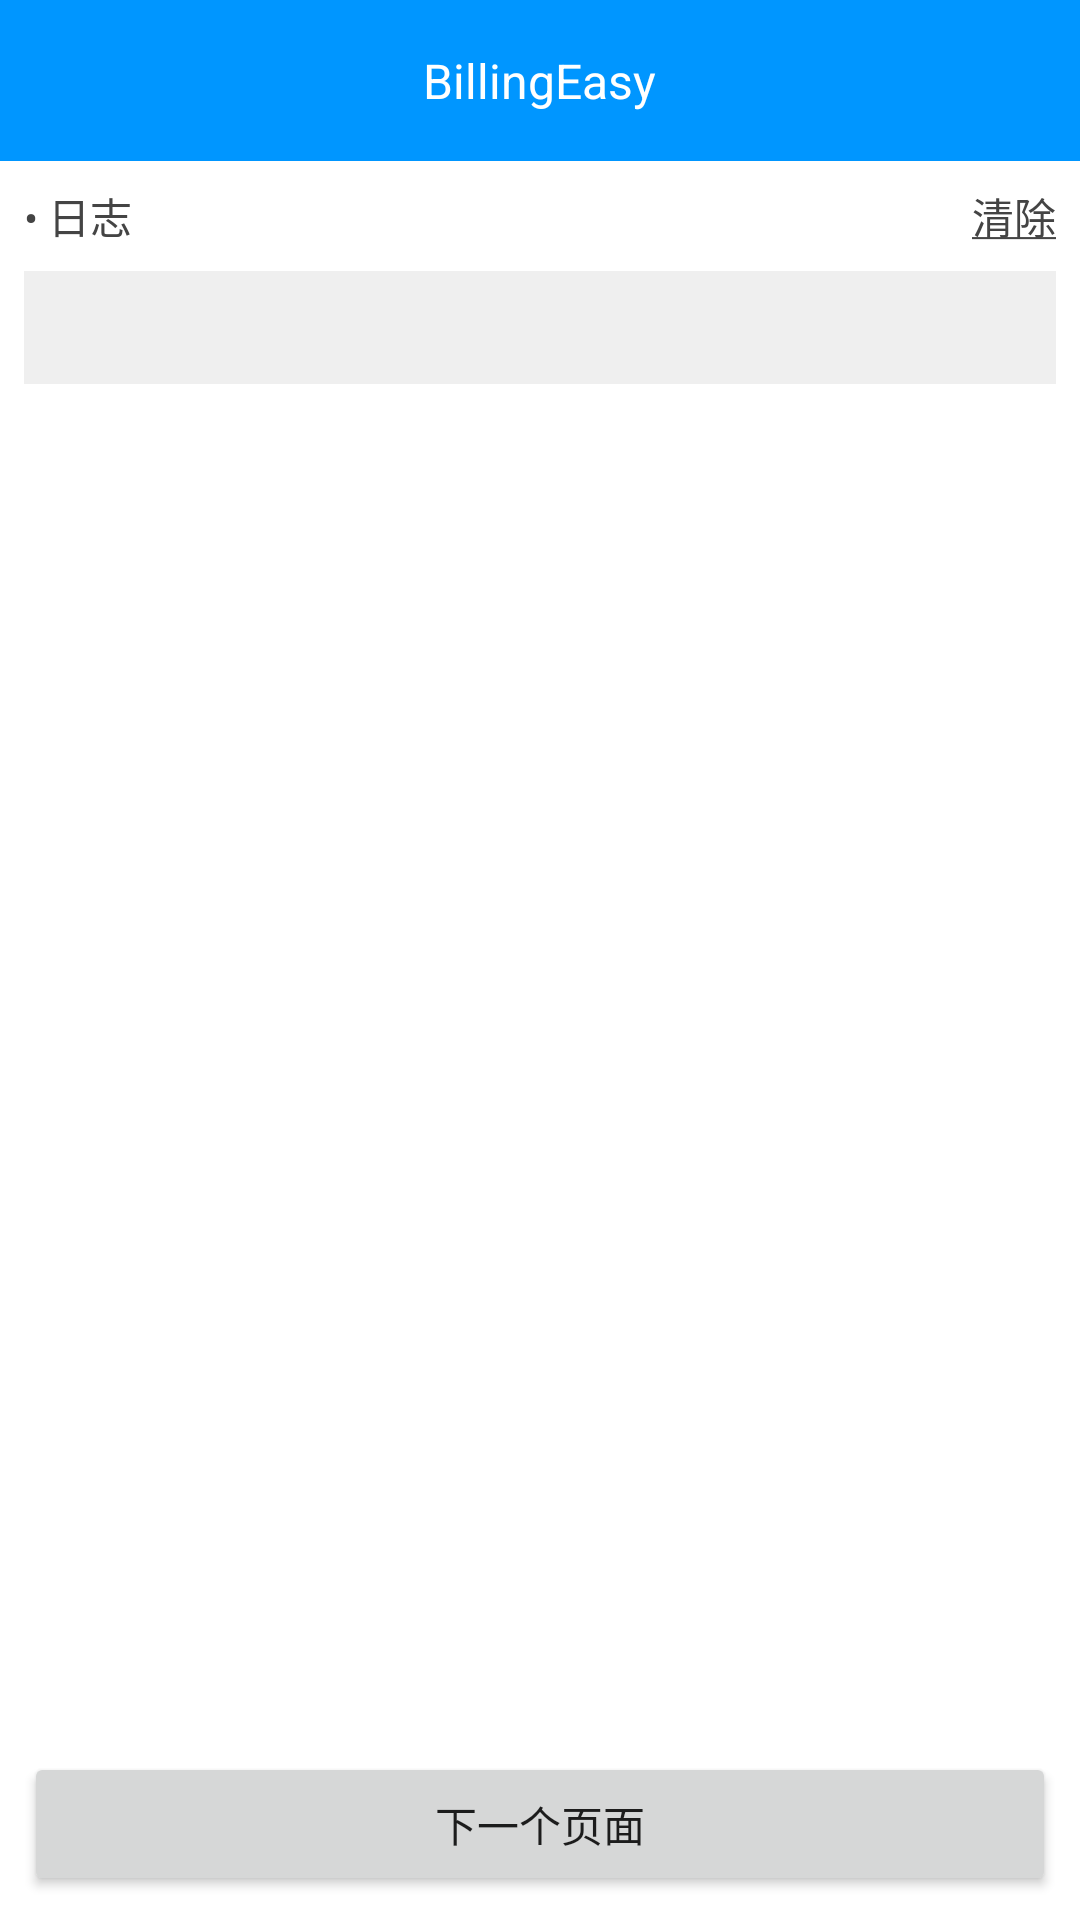

Layout XML and referenced resources for this Android screen:
<!-- AndroidManifest.xml: application theme Theme.BillingEasy -->
<!-- res/layout/activity_main.xml -->
<?xml version="1.0" encoding="utf-8"?>
<androidx.constraintlayout.widget.ConstraintLayout
    xmlns:android="http://schemas.android.com/apk/res/android"
    xmlns:tools="http://schemas.android.com/tools"
    xmlns:app="http://schemas.android.com/apk/res-auto"
    android:layout_width="match_parent"
    android:layout_height="match_parent"
    tools:context=".MainActivity"
    android:background="#fff"
    >
    <RelativeLayout
        android:id="@+id/rlLayout"
        android:layout_width="match_parent"
        android:layout_height="wrap_content"
        app:layout_constraintTop_toTopOf="parent"
        android:background="#0096ff"
        >
        <TextView
            android:id="@+id/tvTitle"
            android:layout_width="wrap_content"
            android:layout_height="wrap_content"
            android:text="@string/app_name"
            android:textSize="16sp"
            android:textColor="#ffffff"
            android:padding="16dp"
            android:layout_centerInParent="true"
            />
        <androidx.appcompat.widget.AppCompatImageView
            android:id="@+id/ivHelp"
            android:layout_width="wrap_content"
            android:layout_height="wrap_content"
            android:src="@drawable/ic_prompt"
            android:layout_centerVertical="true"
            android:layout_alignParentRight="true"
            android:layout_alignParentEnd="true"
            android:tint="#ffffff"
            android:padding="16dp"
            android:background="@drawable/fw_ripple"
            />
    </RelativeLayout>
    <androidx.appcompat.widget.LinearLayoutCompat
        android:layout_width="match_parent"
        android:layout_height="0dp"
        android:orientation="vertical"
        app:layout_constraintTop_toBottomOf="@id/rlLayout"
        app:layout_constraintBottom_toBottomOf="parent"
        android:padding="8dp"
        >
        <LinearLayout
            android:layout_width="match_parent"
            android:layout_height="wrap_content"
            android:orientation="horizontal"
            >
            <TextView
                android:layout_width="wrap_content"
                android:layout_height="wrap_content"
                android:text="• 日志"
                android:textColor="#444444"
                android:textSize="14sp"
                android:layout_marginBottom="8dp"
                android:layout_weight="1"
                />
            <TextView
                android:id="@+id/tvLogClean"
                android:layout_width="wrap_content"
                android:layout_height="wrap_content"
                android:text="@string/index_activity_log_clean"
                android:textColor="#444444"
                android:textSize="14sp"
                android:layout_marginBottom="8dp"

                />
        </LinearLayout>
        <ScrollView
            android:layout_width="match_parent"
            android:layout_height="wrap_content"
            android:layout_weight="1"
            >
            <TextView
                android:id="@+id/tvLog"
                android:layout_width="match_parent"
                android:layout_height="wrap_content"
                android:textSize="16sp"
                android:textColor="#444444"
                android:padding="8dp"
                android:background="#efefef"
                />
        </ScrollView>
        <androidx.appcompat.widget.AppCompatButton
            android:id="@+id/btNext"
            android:layout_width="match_parent"
            android:layout_height="wrap_content"
            android:text="下一个页面"
            android:gravity="center"
            android:layout_marginTop="32dp"

            />
    </androidx.appcompat.widget.LinearLayoutCompat>
</androidx.constraintlayout.widget.ConstraintLayout>
<!-- resources referenced by this layout -->
<resources>
  <string name="app_name">BillingEasy</string>
  <string name="index_activity_log_clean"><u>清除</u></string>
  <style name="Theme.BillingEasy" parent="Theme.AppCompat.Light.NoActionBar">
          
          <item name="colorPrimary">@color/app_color</item>
          <item name="colorPrimaryVariant">@color/app_color</item>
          <item name="colorOnPrimary">@color/white</item>
          
          <item name="colorSecondary">@color/teal_200</item>
          <item name="colorSecondaryVariant">@color/teal_700</item>
          <item name="colorOnSecondary">@color/black</item>
          
          <item name="android:statusBarColor" tools:targetApi="l">?attr/colorPrimaryVariant</item>
          
      </style>
  <color name="app_color">#0096ff</color>
  <color name="white">#FFFFFFFF</color>
  <color name="teal_200">#FF03DAC5</color>
  <color name="teal_700">#FF018786</color>
  <color name="black">#FF000000</color>
</resources>
